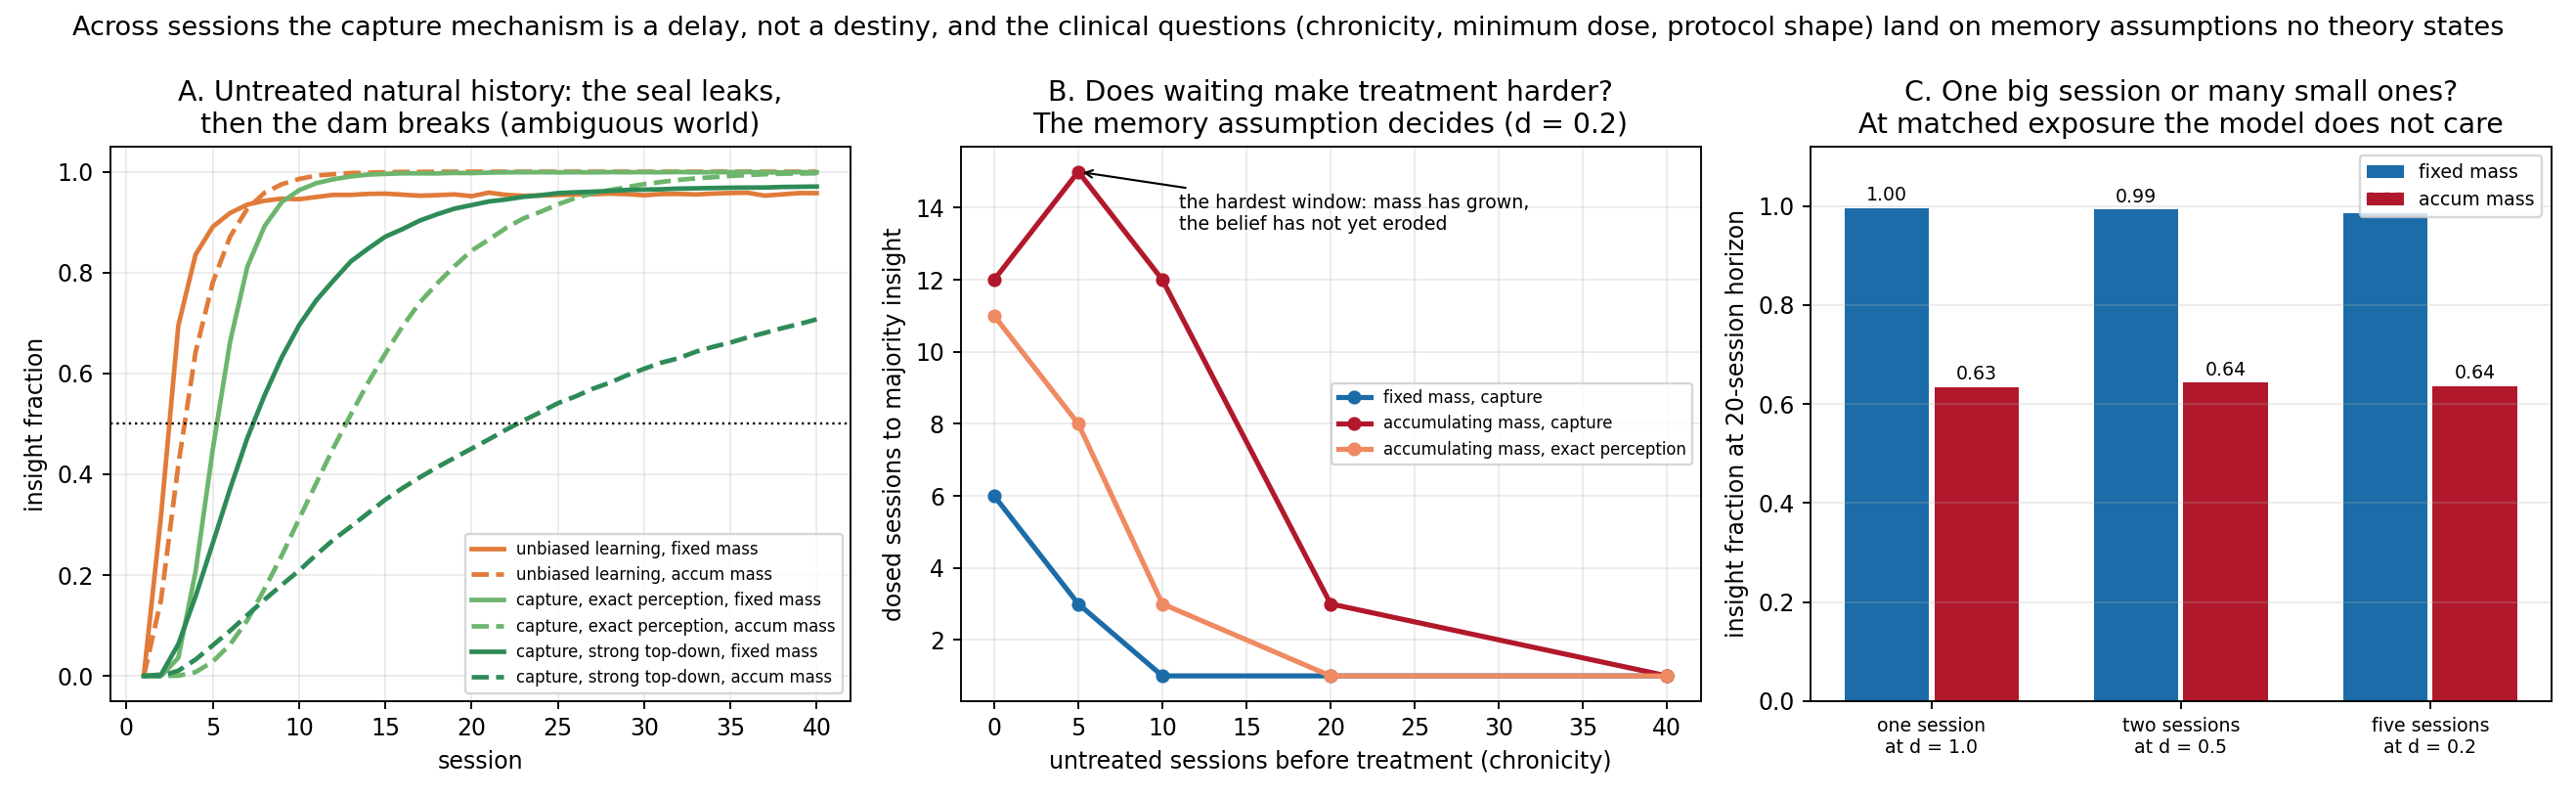

The Python source for this figure:
"""Compounding-sessions figure. Data from sessions.py (AMENDMENT_9)."""
import json, pathlib
import matplotlib; matplotlib.use("Agg")
import matplotlib.pyplot as plt
import numpy as np

d = json.loads(pathlib.Path("sessions_results.json").read_text())
S = np.arange(1, d["config"]["horizon"] + 1)

fig, ax = plt.subplots(1, 3, figsize=(15.5, 4.8))

# A: natural history, r = 0.40
styles = {"fixed": "-", "accum": "--"}
cols = {"L-E": "#e07b39", "L-H|1": "#6db56d", "L-H|3": "#2e8b57"}
lbls = {"L-E": "unbiased learning", "L-H|1": "capture, exact perception",
        "L-H|3": "capture, strong top-down"}
for key in ("L-E", "L-H|1", "L-H|3"):
    for mass in ("fixed", "accum"):
        ys = [t[1] for t in d["natural"][f"{key}|0.4|{mass}"]]
        ax[0].plot(S, ys, styles[mass], lw=2, color=cols[key],
                   label=f"{lbls[key]}, {mass} mass")
ax[0].axhline(0.5, color="k", ls=":", lw=1)
ax[0].set_title("A. Untreated natural history: the seal leaks,\nthen the dam breaks (ambiguous world)")
ax[0].set_xlabel("session"); ax[0].set_ylabel("insight fraction")
ax[0].legend(fontsize=7, loc="lower right"); ax[0].grid(alpha=.25)

# B: course length vs chronicity
for mass, kap, col, lbl in (("fixed", "3.0", "#1b6ca8", "fixed mass, capture"),
                            ("accum", "3.0", "#b2182b", "accumulating mass, capture"),
                            ("accum", "1.0", "#ef8a62", "accumulating mass, exact perception")):
    js = (0, 5, 10, 20, 40)
    ys = [d["treatment"][f"{kap}|{mass}|{j}|0.2"]["course"] for j in js]
    ax[1].plot(js, ys, "-o", ms=5, lw=2.2, color=col, label=lbl)
ax[1].annotate("the hardest window: mass has grown,\nthe belief has not yet eroded",
               xy=(5, 15), xytext=(11, 13.4), fontsize=8,
               arrowprops=dict(arrowstyle="->", lw=.9))
ax[1].set_title("B. Does waiting make treatment harder?\nThe memory assumption decides (d = 0.2)")
ax[1].set_xlabel("untreated sessions before treatment (chronicity)")
ax[1].set_ylabel("dosed sessions to majority insight")
ax[1].legend(fontsize=7); ax[1].grid(alpha=.25)

# C: protocol shape at matched exposure
names = ("a_single_1.0", "b_two_0.5", "c_five_0.2")
labels = ("one session\nat d = 1.0", "two sessions\nat d = 0.5", "five sessions\nat d = 0.2")
x = np.arange(3)
for off, mass, col in ((-0.18, "fixed", "#1b6ca8"), (0.18, "accum", "#b2182b")):
    vals = [d["shape"][f"{n}|{mass}"]["insight_end"] for n in names]
    bars = ax[2].bar(x + off, vals, width=0.34, color=col,
                     label=f"{mass} mass")
    for b, v in zip(bars, vals):
        ax[2].text(b.get_x() + b.get_width() / 2, v + .015, f"{v:.2f}",
                   ha="center", fontsize=8)
ax[2].set_xticks(x); ax[2].set_xticklabels(labels, fontsize=8)
ax[2].set_title("C. One big session or many small ones?\nAt matched exposure the model does not care")
ax[2].set_ylabel("insight fraction at 20-session horizon")
ax[2].set_ylim(0, 1.12); ax[2].legend(fontsize=8); ax[2].grid(alpha=.25, axis="y")

fig.suptitle("Across sessions the capture mechanism is a delay, not a destiny, and the clinical questions "
             "(chronicity, minimum dose, protocol shape) land on memory assumptions no theory states",
             fontsize=11.5)
fig.tight_layout()
fig.savefig("figure_sessions.png", dpi=170)
print("wrote figure_sessions.png")
